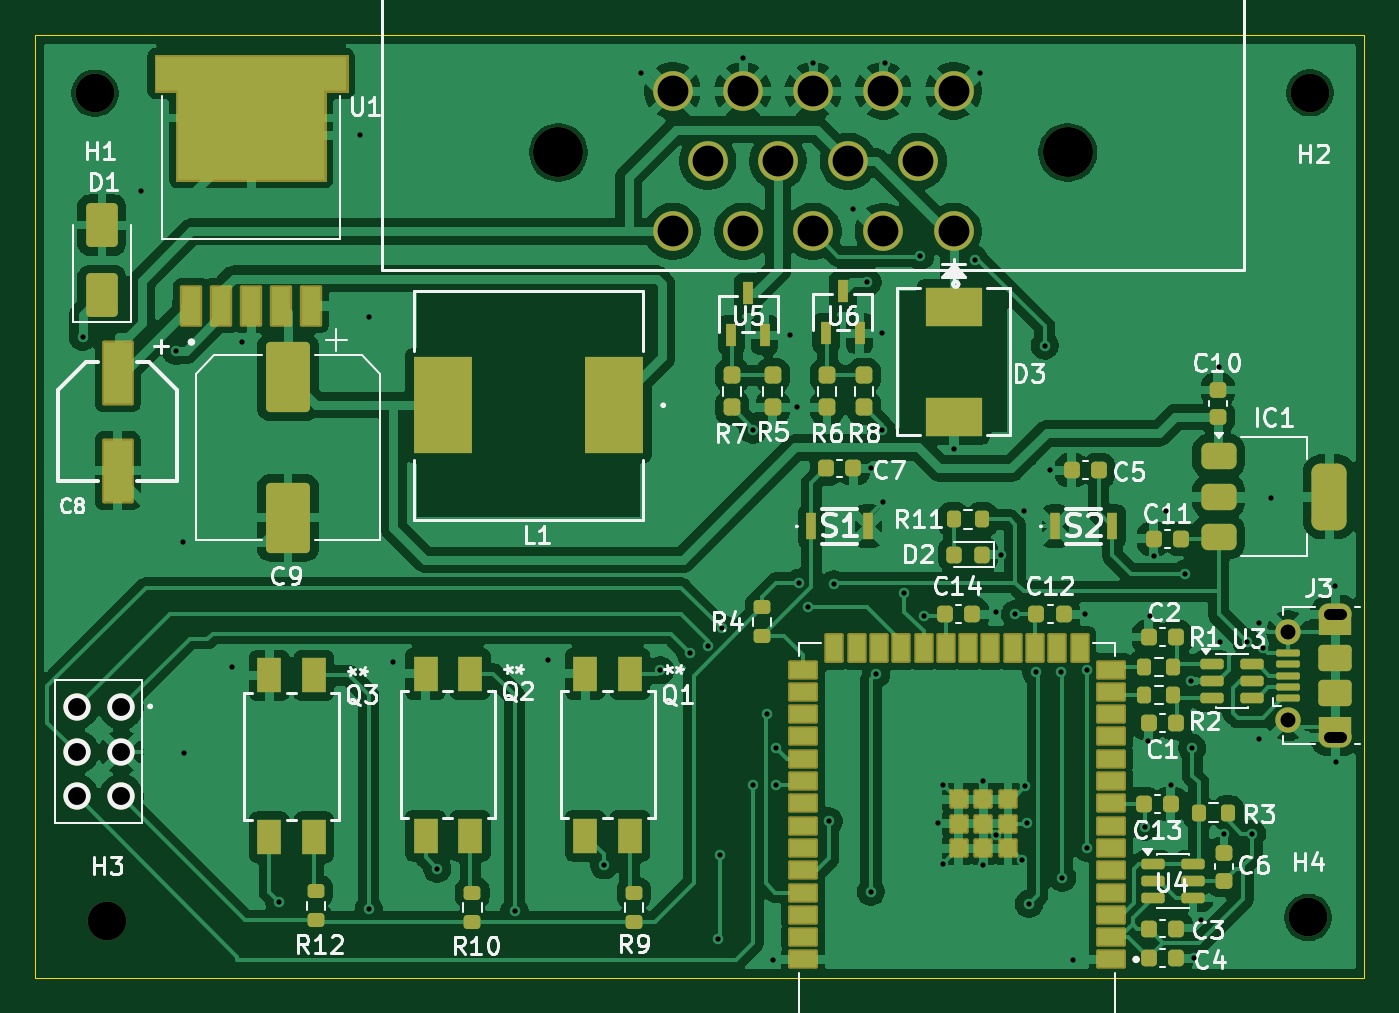
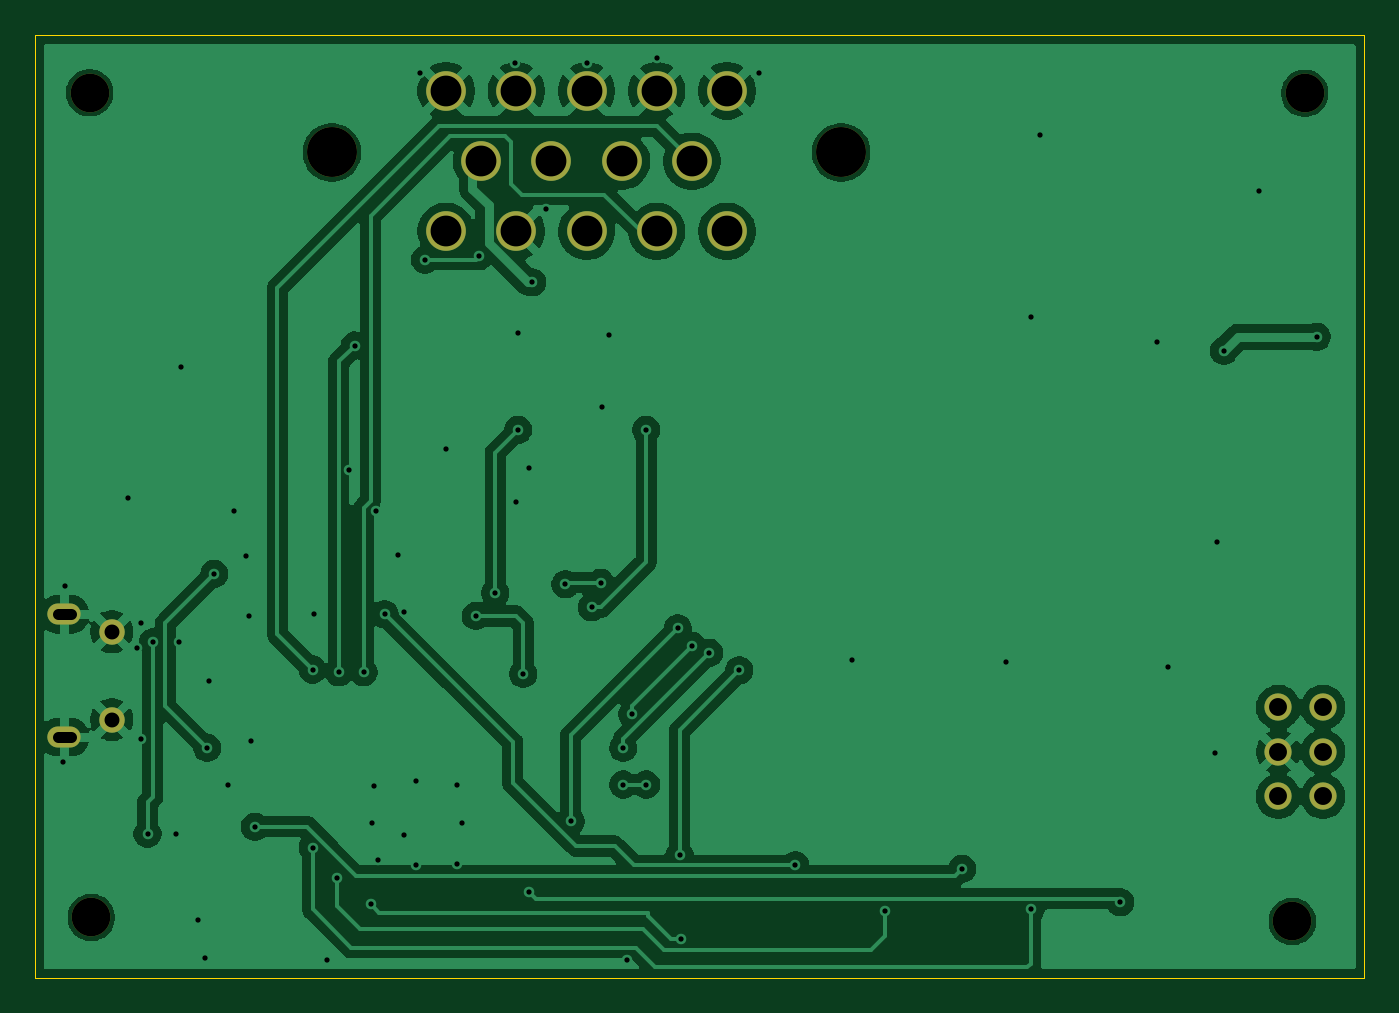
Circuit board: 11 layer files. Board 75.7 x 53.7 mm.
- bottom_copper: TSSI_v2.1-B_Cu.gbl (101907 bytes)
- bottom_mask: TSSI_v2.1-B_Mask.gbs (1503 bytes)
- paste: TSSI_v2.1-B_Paste.gbp (454 bytes)
- bottom_silk: TSSI_v2.1-B_Silkscreen.gbo (455 bytes)
- outline: TSSI_v2.1-Edge_Cuts.gm1 (611 bytes)
- top_copper: TSSI_v2.1-F_Cu.gtl (227068 bytes)
- top_mask: TSSI_v2.1-F_Mask.gts (10035 bytes)
- paste: TSSI_v2.1-F_Paste.gtp (12288 bytes)
- top_silk: TSSI_v2.1-F_Silkscreen.gto (80558 bytes)
- drill: TSSI_v2.1-NPTH.drl (476 bytes)
- drill: TSSI_v2.1-PTH.drl (2271 bytes)

=== bottom_copper: TSSI_v2.1-B_Cu.gbl (101907 bytes, source omitted) ===
=== bottom_mask: TSSI_v2.1-B_Mask.gbs ===
%TF.GenerationSoftware,KiCad,Pcbnew,10.0.1*%
%TF.CreationDate,2026-09-07T23:57:41-07:00*%
%TF.ProjectId,TSSI_v2.1,54535349-5f76-4322-9e31-2e6b69636164,rev?*%
%TF.SameCoordinates,Original*%
%TF.FileFunction,Soldermask,Bot*%
%TF.FilePolarity,Negative*%
%FSLAX46Y46*%
G04 Gerber Fmt 4.6, Leading zero omitted, Abs format (unit mm)*
G04 Created by KiCad (PCBNEW 10.0.1) date 2026-09-07 23:57:41*
%MOMM*%
%LPD*%
G01*
G04 APERTURE LIST*
%ADD10C,2.200000*%
%ADD11C,2.844800*%
%ADD12C,2.260600*%
%ADD13O,1.900000X1.200000*%
%ADD14C,1.450000*%
%ADD15C,1.550000*%
G04 APERTURE END LIST*
D10*
%TO.C,H4*%
X191800000Y-123872000D03*
%TD*%
D11*
%TO.C,J1*%
X149100004Y-80300000D03*
X178099998Y-80300000D03*
D12*
X171600000Y-84800000D03*
X167600000Y-84800000D03*
X163600001Y-84800000D03*
X159600001Y-84800000D03*
X155600001Y-84800000D03*
X169599999Y-80800000D03*
X165599999Y-80800000D03*
X161600000Y-80800000D03*
X157600000Y-80800000D03*
X171600000Y-76800000D03*
X167600000Y-76800000D03*
X163600001Y-76800000D03*
X159600001Y-76800000D03*
X155600001Y-76800000D03*
%TD*%
D10*
%TO.C,H1*%
X122700000Y-76937500D03*
%TD*%
%TO.C,H3*%
X123400000Y-124100000D03*
%TD*%
%TO.C,H2*%
X191900000Y-76900000D03*
%TD*%
D13*
%TO.C,J3*%
X193337500Y-113600000D03*
D14*
X190637500Y-112600000D03*
X190637500Y-107600000D03*
D13*
X193337500Y-106600000D03*
%TD*%
D15*
%TO.C,J4*%
X121660000Y-116980000D03*
X124200000Y-116980000D03*
X121660000Y-114440000D03*
X124200000Y-114440000D03*
X121660000Y-111900000D03*
X124200000Y-111900000D03*
%TD*%
M02*

=== paste: TSSI_v2.1-B_Paste.gbp ===
%TF.GenerationSoftware,KiCad,Pcbnew,10.0.1*%
%TF.CreationDate,2026-09-07T23:57:41-07:00*%
%TF.ProjectId,TSSI_v2.1,54535349-5f76-4322-9e31-2e6b69636164,rev?*%
%TF.SameCoordinates,Original*%
%TF.FileFunction,Paste,Bot*%
%TF.FilePolarity,Positive*%
%FSLAX46Y46*%
G04 Gerber Fmt 4.6, Leading zero omitted, Abs format (unit mm)*
G04 Created by KiCad (PCBNEW 10.0.1) date 2026-09-07 23:57:41*
%MOMM*%
%LPD*%
G01*
G04 APERTURE LIST*
G04 APERTURE END LIST*
M02*

=== bottom_silk: TSSI_v2.1-B_Silkscreen.gbo ===
%TF.GenerationSoftware,KiCad,Pcbnew,10.0.1*%
%TF.CreationDate,2026-09-07T23:57:41-07:00*%
%TF.ProjectId,TSSI_v2.1,54535349-5f76-4322-9e31-2e6b69636164,rev?*%
%TF.SameCoordinates,Original*%
%TF.FileFunction,Legend,Bot*%
%TF.FilePolarity,Positive*%
%FSLAX46Y46*%
G04 Gerber Fmt 4.6, Leading zero omitted, Abs format (unit mm)*
G04 Created by KiCad (PCBNEW 10.0.1) date 2026-09-07 23:57:41*
%MOMM*%
%LPD*%
G01*
G04 APERTURE LIST*
G04 APERTURE END LIST*
M02*

=== outline: TSSI_v2.1-Edge_Cuts.gm1 ===
%TF.GenerationSoftware,KiCad,Pcbnew,10.0.1*%
%TF.CreationDate,2026-09-07T23:57:41-07:00*%
%TF.ProjectId,TSSI_v2.1,54535349-5f76-4322-9e31-2e6b69636164,rev?*%
%TF.SameCoordinates,Original*%
%TF.FileFunction,Profile,NP*%
%FSLAX46Y46*%
G04 Gerber Fmt 4.6, Leading zero omitted, Abs format (unit mm)*
G04 Created by KiCad (PCBNEW 10.0.1) date 2026-09-07 23:57:41*
%MOMM*%
%LPD*%
G01*
G04 APERTURE LIST*
%TA.AperFunction,Profile*%
%ADD10C,0.050000*%
%TD*%
G04 APERTURE END LIST*
D10*
X119300000Y-73600000D02*
X195000000Y-73600000D01*
X195000000Y-127300000D01*
X119300000Y-127300000D01*
X119300000Y-73600000D01*
M02*

=== top_copper: TSSI_v2.1-F_Cu.gtl (227068 bytes, source omitted) ===
=== top_mask: TSSI_v2.1-F_Mask.gts (10035 bytes, source omitted) ===
=== paste: TSSI_v2.1-F_Paste.gtp (12288 bytes, source omitted) ===
=== top_silk: TSSI_v2.1-F_Silkscreen.gto (80558 bytes, source omitted) ===
=== drill: TSSI_v2.1-NPTH.drl ===
M48
; DRILL file KiCad 10.0.1 date 2026-09-07T23:58:20
; FORMAT={-:-/ absolute / metric / decimal}
; #@! TF.CreationDate,2026-09-07T23:58:20-07:00
; #@! TF.GenerationSoftware,Kicad,Pcbnew,10.0.1
; #@! TF.FileFunction,NonPlated,1,2,NPTH
FMAT,2
METRIC
; #@! TA.AperFunction,NonPlated,NPTH,ComponentDrill
T1C2.200
; #@! TA.AperFunction,NonPlated,NPTH,ComponentDrill
T2C2.845
%
G90
G05
T1
X122.7Y-76.938
X123.4Y-124.1
X191.8Y-123.872
X191.9Y-76.9
T2
X149.1Y-80.3
X178.1Y-80.3
M30

=== drill: TSSI_v2.1-PTH.drl ===
M48
; DRILL file KiCad 10.0.1 date 2026-09-07T23:58:20
; FORMAT={-:-/ absolute / metric / decimal}
; #@! TF.CreationDate,2026-09-07T23:58:20-07:00
; #@! TF.GenerationSoftware,Kicad,Pcbnew,10.0.1
; #@! TF.FileFunction,Plated,1,2,PTH
FMAT,2
METRIC
; #@! TA.AperFunction,Plated,PTH,ViaDrill
T1C0.300
; #@! TA.AperFunction,Plated,PTH,ComponentDrill
T2C0.600
; #@! TA.AperFunction,Plated,PTH,ComponentDrill
T3C0.850
; #@! TA.AperFunction,Plated,PTH,ComponentDrill
T4C1.020
; #@! TA.AperFunction,Plated,PTH,ComponentDrill
T5C1.753
%
G90
G05
T1
X122.0Y-90.8
X125.3Y-82.5
X127.3Y-91.6
X127.7Y-102.5
X127.8Y-114.5
X130.5Y-109.6
X131.1Y-91.1
X133.2Y-123.0
X137.8Y-79.3
X138.3Y-89.7
X138.3Y-123.4
X139.7Y-109.3
X142.2Y-121.1
X146.6Y-123.5
X148.5Y-109.2
X151.7Y-120.9
X153.8Y-75.8
X154.9Y-109.8
X156.6Y-108.8
X157.6Y-108.4
X158.2Y-125.1
X158.3Y-120.3
X158.4Y-107.4
X159.6Y-74.9
X160.2Y-96.1
X160.2Y-116.3
X161.0Y-112.3
X161.3Y-126.3
X161.5Y-114.2
X161.5Y-116.3
X162.3Y-90.7
X162.7Y-94.8
X162.8Y-104.8
X163.3Y-106.2
X163.6Y-75.2
X164.5Y-118.4
X164.8Y-104.9
X165.9Y-83.5
X166.7Y-87.7
X166.9Y-98.3
X166.9Y-122.4
X167.2Y-110.0
X167.5Y-90.6
X167.5Y-96.1
X167.6Y-100.2
X167.7Y-75.2
X168.8Y-105.4
X169.7Y-86.2
X169.9Y-106.7
X170.7Y-118.5
X171.0Y-116.3
X171.0Y-120.8
X171.6Y-97.2
X172.8Y-86.4
X173.1Y-75.8
X173.3Y-116.1
X173.3Y-120.9
X174.0Y-106.5
X174.0Y-119.2
X174.325Y-103.2
X175.1Y-106.6
X175.5Y-120.6
X175.6Y-100.7
X175.7Y-116.4
X175.8Y-118.5
X175.9Y-123.1
X176.3Y-109.9
X176.8Y-91.3
X177.1Y-98.4
X177.7Y-109.9
X177.8Y-121.6
X178.4Y-126.3
X179.1Y-106.6
X179.2Y-109.75
X179.2Y-119.9
X182.5Y-118.7
X182.7Y-113.8
X182.8Y-106.7
X183.0Y-103.3
X183.7Y-100.7
X184.0Y-116.3
X184.8Y-104.3
X185.1Y-110.4
X185.2Y-114.2
X185.3Y-126.2
X185.7Y-124.0
X186.7Y-92.5
X186.8Y-108.2
X187.0Y-119.1
X188.3Y-108.2
X188.6Y-119.1
X189.0Y-107.1
X189.0Y-113.7
X189.2Y-108.5
X189.7Y-100.0
X193.3Y-105.0
X193.4Y-115.0
T3
X190.637Y-107.6
X190.637Y-112.6
T4
X121.66Y-111.9
X121.66Y-114.44
X121.66Y-116.98
X124.2Y-111.9
X124.2Y-114.44
X124.2Y-116.98
T5
X155.6Y-76.8
X155.6Y-84.8
X157.6Y-80.8
X159.6Y-76.8
X159.6Y-84.8
X161.6Y-80.8
X163.6Y-76.8
X163.6Y-84.8
X165.6Y-80.8
X167.6Y-76.8
X167.6Y-84.8
X169.6Y-80.8
X171.6Y-76.8
X171.6Y-84.8
T2
X192.987Y-106.6G85X193.688Y-106.6
G05
X193.688Y-113.6G85X192.987Y-113.6
G05
M30
